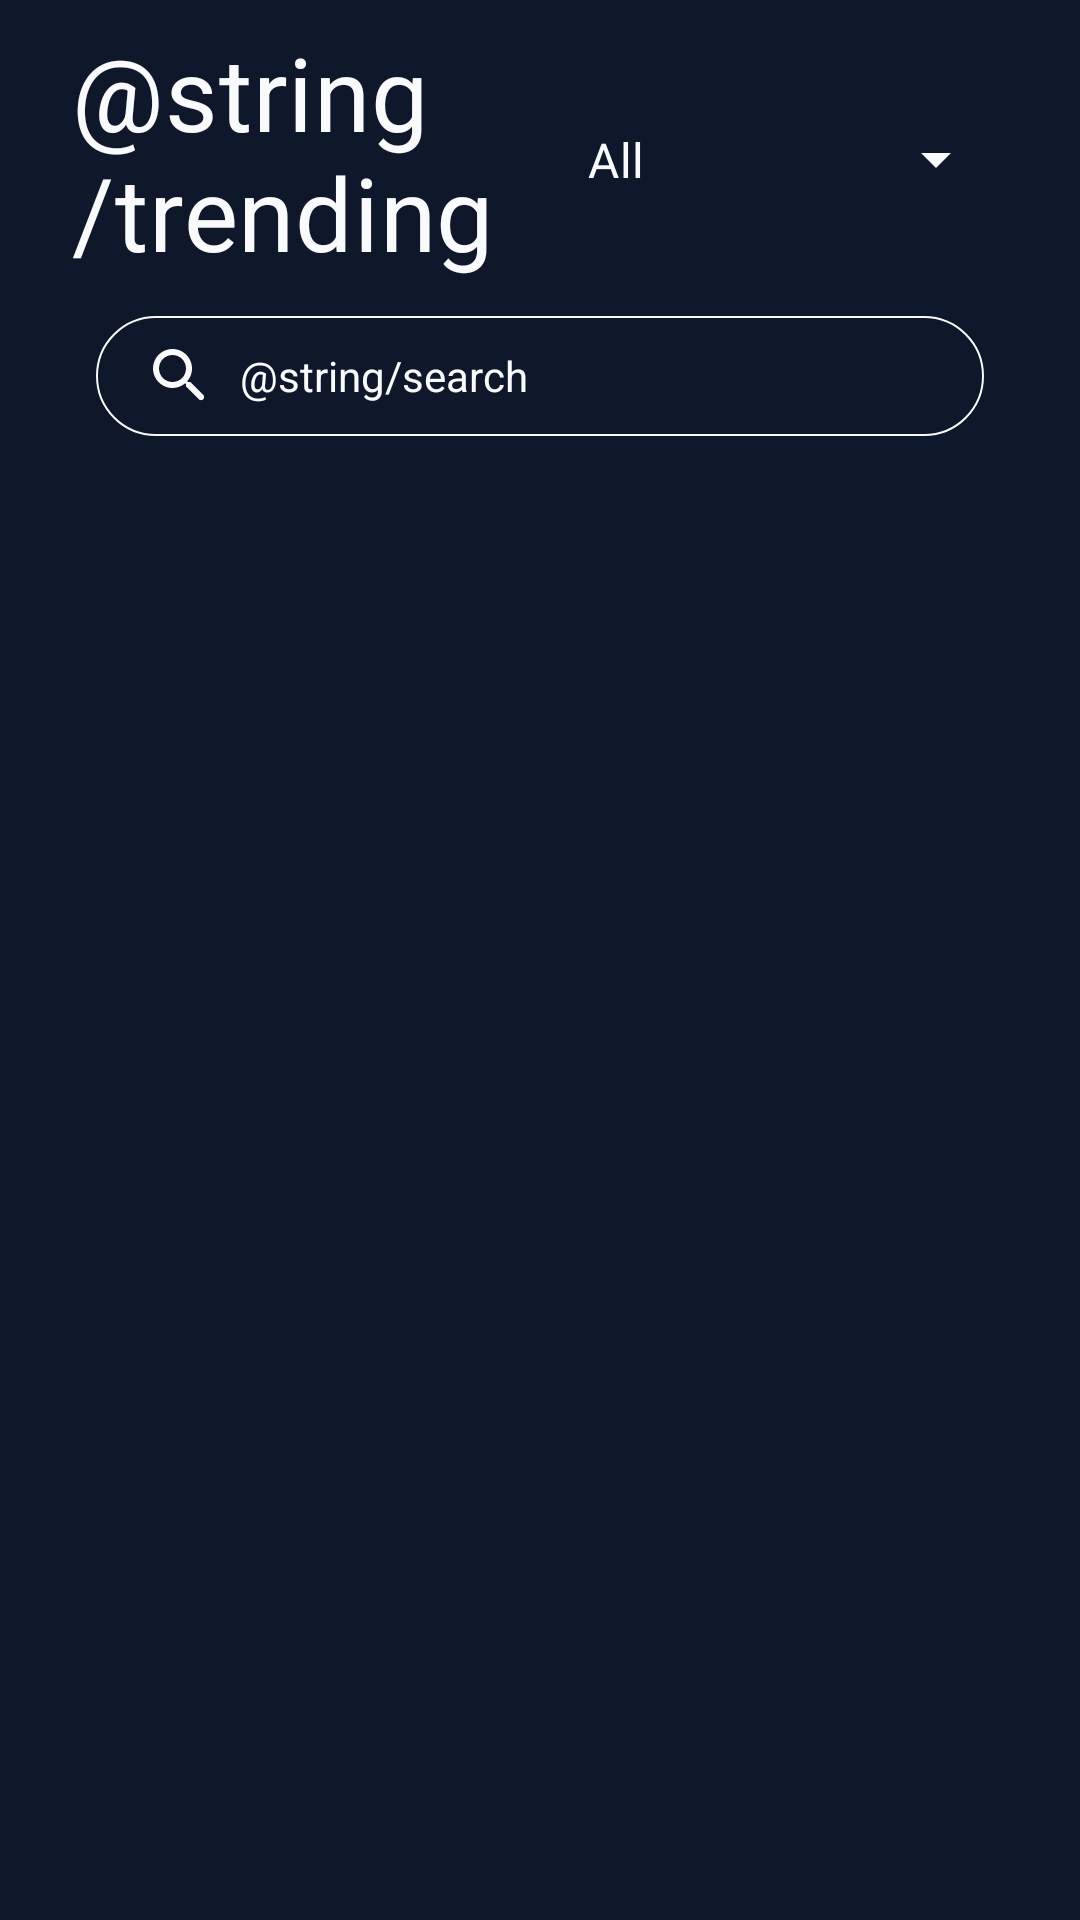

Layout XML and referenced resources for this Android screen:
<!-- AndroidManifest.xml: application theme Theme.MoviePaging -->
<!-- res/layout/fragment_home.xml -->
<?xml version="1.0" encoding="utf-8"?>
<androidx.constraintlayout.widget.ConstraintLayout xmlns:android="http://schemas.android.com/apk/res/android"
    xmlns:app="http://schemas.android.com/apk/res-auto"
    xmlns:tools="http://schemas.android.com/tools"
    android:layout_width="match_parent"
    android:layout_height="match_parent"
    android:fitsSystemWindows="true"
    tools:context=".ui.home.HomeFragment">

    <androidx.appcompat.widget.LinearLayoutCompat
        android:id="@+id/homeAppBar"
        android:layout_width="match_parent"
        android:layout_height="wrap_content"
        android:orientation="vertical"
        android:paddingHorizontal="24dp"
        android:paddingTop="8dp"
        android:paddingBottom="8dp"
        app:layout_constraintEnd_toEndOf="parent"
        app:layout_constraintStart_toStartOf="parent"
        app:layout_constraintTop_toTopOf="parent">

        <androidx.appcompat.widget.LinearLayoutCompat
            android:layout_width="match_parent"
            android:layout_height="wrap_content"
            android:layout_marginBottom="12dp"
            android:gravity="center_vertical"
            android:orientation="horizontal"
            android:weightSum="6">

            <androidx.appcompat.widget.AppCompatTextView
                android:id="@+id/tvTitle"
                android:layout_width="0dp"
                android:layout_height="wrap_content"
                android:layout_weight="3"
                android:text="@string/trending"
                android:textAppearance="@style/TextAppearance.MaterialComponents.Headline4"
                android:textColor="?attr/colorOnBackground" />

            <com.google.android.material.textfield.TextInputLayout
                android:id="@+id/tilType"
                style="@style/Widget.MoviePaging.Outlined.DropDown"
                android:layout_width="0dp"
                android:layout_height="wrap_content"
                android:layout_weight="3">

                <AutoCompleteTextView
                    android:id="@+id/autoCompleteTextView"
                    android:layout_width="match_parent"
                    android:layout_height="match_parent"
                    android:inputType="none"
                    android:text="All"
                    android:textColor="@color/gray_50" />

            </com.google.android.material.textfield.TextInputLayout>

        </androidx.appcompat.widget.LinearLayoutCompat>

        <androidx.appcompat.widget.AppCompatTextView
            android:layout_width="match_parent"
            android:layout_height="wrap_content"
            android:layout_marginHorizontal="8dp"
            android:background="@drawable/bg_btn_search"
            android:drawableStart="@drawable/ic_search"
            android:drawablePadding="8dp"
            android:gravity="center_vertical"
            android:paddingHorizontal="16dp"
            android:paddingVertical="8dp"
            android:text="@string/search"
            android:textColor="?attr/colorOnBackground" />

    </androidx.appcompat.widget.LinearLayoutCompat>

    <androidx.viewpager2.widget.ViewPager2
        android:id="@+id/viewPager"
        android:layout_width="0dp"
        android:layout_height="0dp"
        android:visibility="gone"
        app:layout_constraintBottom_toBottomOf="parent"
        app:layout_constraintEnd_toEndOf="parent"
        app:layout_constraintStart_toStartOf="parent"
        app:layout_constraintTop_toBottomOf="@id/homeAppBar"
        tools:visibility="visible">

    </androidx.viewpager2.widget.ViewPager2>

    <ProgressBar
        android:id="@+id/progressBar"
        style="?android:attr/progressBarStyle"
        android:layout_width="wrap_content"
        android:layout_height="wrap_content"
        android:visibility="gone"
        app:layout_constraintBottom_toBottomOf="parent"
        app:layout_constraintEnd_toEndOf="parent"
        app:layout_constraintStart_toStartOf="parent"
        app:layout_constraintTop_toBottomOf="@+id/homeAppBar"
        tools:visibility="visible" />

    <Button
        android:id="@+id/btnRetry"
        android:layout_width="wrap_content"
        android:layout_height="wrap_content"
        android:text="Retry"
        android:visibility="gone"
        app:layout_constraintBottom_toBottomOf="parent"
        app:layout_constraintEnd_toEndOf="parent"
        app:layout_constraintStart_toStartOf="parent"
        app:layout_constraintTop_toBottomOf="@id/homeAppBar"
        tools:visibility="visible" />

    <TextView
        android:id="@+id/tvMessage"
        android:layout_width="0dp"
        android:layout_height="wrap_content"
        android:layout_marginHorizontal="24dp"
        android:layout_marginBottom="8dp"
        android:textAlignment="center"
        android:textAppearance="@style/TextAppearance.MaterialComponents.Headline6"
        android:textColor="@color/gray_50"
        android:visibility="gone"
        app:layout_constraintBottom_toTopOf="@id/btnRetry"
        app:layout_constraintEnd_toEndOf="parent"
        app:layout_constraintStart_toStartOf="parent"
        tools:text="Message Error here"
        tools:visibility="visible" />

</androidx.constraintlayout.widget.ConstraintLayout>
<!-- resources referenced by this layout -->
<resources>
  <color name="gray_50">#f8fafc</color>
  <!-- drawable bg_btn_search (drawable) -->
  <?xml version="1.0" encoding="utf-8"?>
  <shape xmlns:android="http://schemas.android.com/apk/res/android">
  
      <corners android:radius="30dp"/>
      <stroke android:color="@color/gray_50" android:width="0.5dp"/>
  
  </shape>
  <!-- drawable ic_search (drawable) -->
  <vector xmlns:android="http://schemas.android.com/apk/res/android"
      android:width="24dp"
      android:height="24dp"
      android:viewportWidth="24"
      android:viewportHeight="24"
      android:tint="?attr/colorOnBackground">
    <path
        android:fillColor="@android:color/white"
        android:pathData="M15.5,14h-0.79l-0.28,-0.27c1.2,-1.4 1.82,-3.31 1.48,-5.34 -0.47,-2.78 -2.79,-5 -5.59,-5.34 -4.23,-0.52 -7.79,3.04 -7.27,7.27 0.34,2.8 2.56,5.12 5.34,5.59 2.03,0.34 3.94,-0.28 5.34,-1.48l0.27,0.28v0.79l4.25,4.25c0.41,0.41 1.08,0.41 1.49,0 0.41,-0.41 0.41,-1.08 0,-1.49L15.5,14zM9.5,14C7.01,14 5,11.99 5,9.5S7.01,5 9.5,5 14,7.01 14,9.5 11.99,14 9.5,14z"/>
  </vector>
  <style name="Widget.MoviePaging.Outlined.DropDown" parent="Widget.MaterialComponents.TextInputLayout.OutlinedBox.ExposedDropdownMenu">
          <item name="boxStrokeColor">@android:color/transparent</item>
          <item name="boxStrokeWidth">0dp</item>
          <item name="endIconTint">@color/gray_50</item>
      </style>
  <style name="Theme.MoviePaging" parent="Theme.MaterialComponents.DayNight.NoActionBar">
          
          <item name="colorPrimary">@color/red_500</item>
          <item name="colorPrimaryVariant">@color/red_200</item>
          <item name="colorOnPrimary">@color/gray_50</item>
          
          <item name="colorSecondary">@color/teal_200</item>
          <item name="colorSecondaryVariant">@color/teal_700</item>
          <item name="colorOnSecondary">@color/black</item>
          
          <item name="android:statusBarColor" tools:targetApi="l">?attr/colorPrimaryVariant</item>
          
          <item name="android:colorBackground">@color/gray_900</item>
          <item name="colorOnBackground">@color/gray_50</item>
  
          <item name="colorSurface">@color/gray_800</item>
          <item name="colorOnSurface">@color/gray_50</item>
  
          <item name="android:windowTranslucentStatus">true</item>
      </style>
  <color name="red_500">#ef4444</color>
  <color name="red_200">#fecaca</color>
  <color name="teal_200">#FF03DAC5</color>
  <color name="teal_700">#FF018786</color>
  <color name="black">#FF000000</color>
  <color name="gray_900">#0f172a</color>
  <color name="gray_800">#1e293b</color>
</resources>
